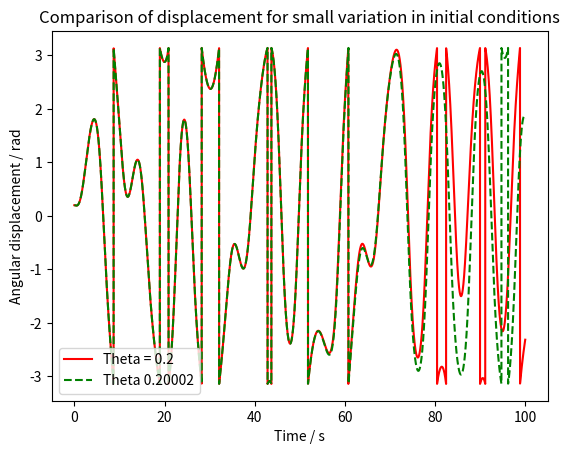

Write Python code to recreate this figure.
#!/usr/bin/env python3
# -*- coding: utf-8 -*-
"""
Created on Tue Jan 30 14:42:23 2018

[redacted]
"""

#Exercise 2, Supplementary Task 1 - sensitivity to initial conditions

import numpy as np
from numpy import sin, pi
import scipy.integrate as integrate
import matplotlib.pyplot as plt

#Sets up function to be solved by odeint. y[0] = angular displacement, y[1] = angular velocity:

def derivatives(y,t,q,F,omega):
    return [y[1], -sin(y[0]) - q*y[1] + F*sin(omega*t)]

#Correct for wrap-around at theta > |pi|:

def wrap_correction(y):
    
    for i in range(len(y)):
        
        if y[i,0] >=0:
            y[i,0] = y[i,0] % (2*pi)
            if y[i,0] > pi:
                y[i,0] -= (2*pi)
        else:
            y[i,0] = -1 * ((-1 * y[i,0]) % (2*pi))
            if y[i,0] < -1 * pi:
                y[i,0] += (2*pi) 
    return y


#Initial condiditions and constants
    
q = 0.5
F= 1.2
l = 1
g = l
theta0 = 0.2
vel0 = 0.0
w = l/g
omega = 2/3

t = np.linspace(0.0,100.0,10000)

#Set up initial conditions with slightly different angular displacement

y0 = [theta0,vel0]
y1 = [theta0+0.00001,vel0]

#Solve ODE to calculate angular displacement and velocity for each set of initial conditions:

y0_soln = integrate.odeint(derivatives, y0,t,args=(q,F,omega,))
y1_soln = integrate.odeint(derivatives, y1,t,args=(q,F,omega,))
y0_soln_corr = wrap_correction(y0_soln)
y1_soln_corr = wrap_correction(y1_soln)


fig, ax1 = plt.subplots()
ax1.plot(t,y0_soln_corr[:,0],'-', color= "r", label = "Theta = 0.2")
ax1.plot(t,y1_soln_corr[:,0],'--', color= "g", label = "Theta 0.20002")
ax1.set_xlabel("Time / s")
ax1.set_ylabel("Angular displacement / rad")
ax1.set_title("Comparison of displacement for small variation in initial conditions")
ax1.legend(loc="lower left")
plt.savefig('Initial_comp.eps', format='eps', dpi=1000)
plt.show()